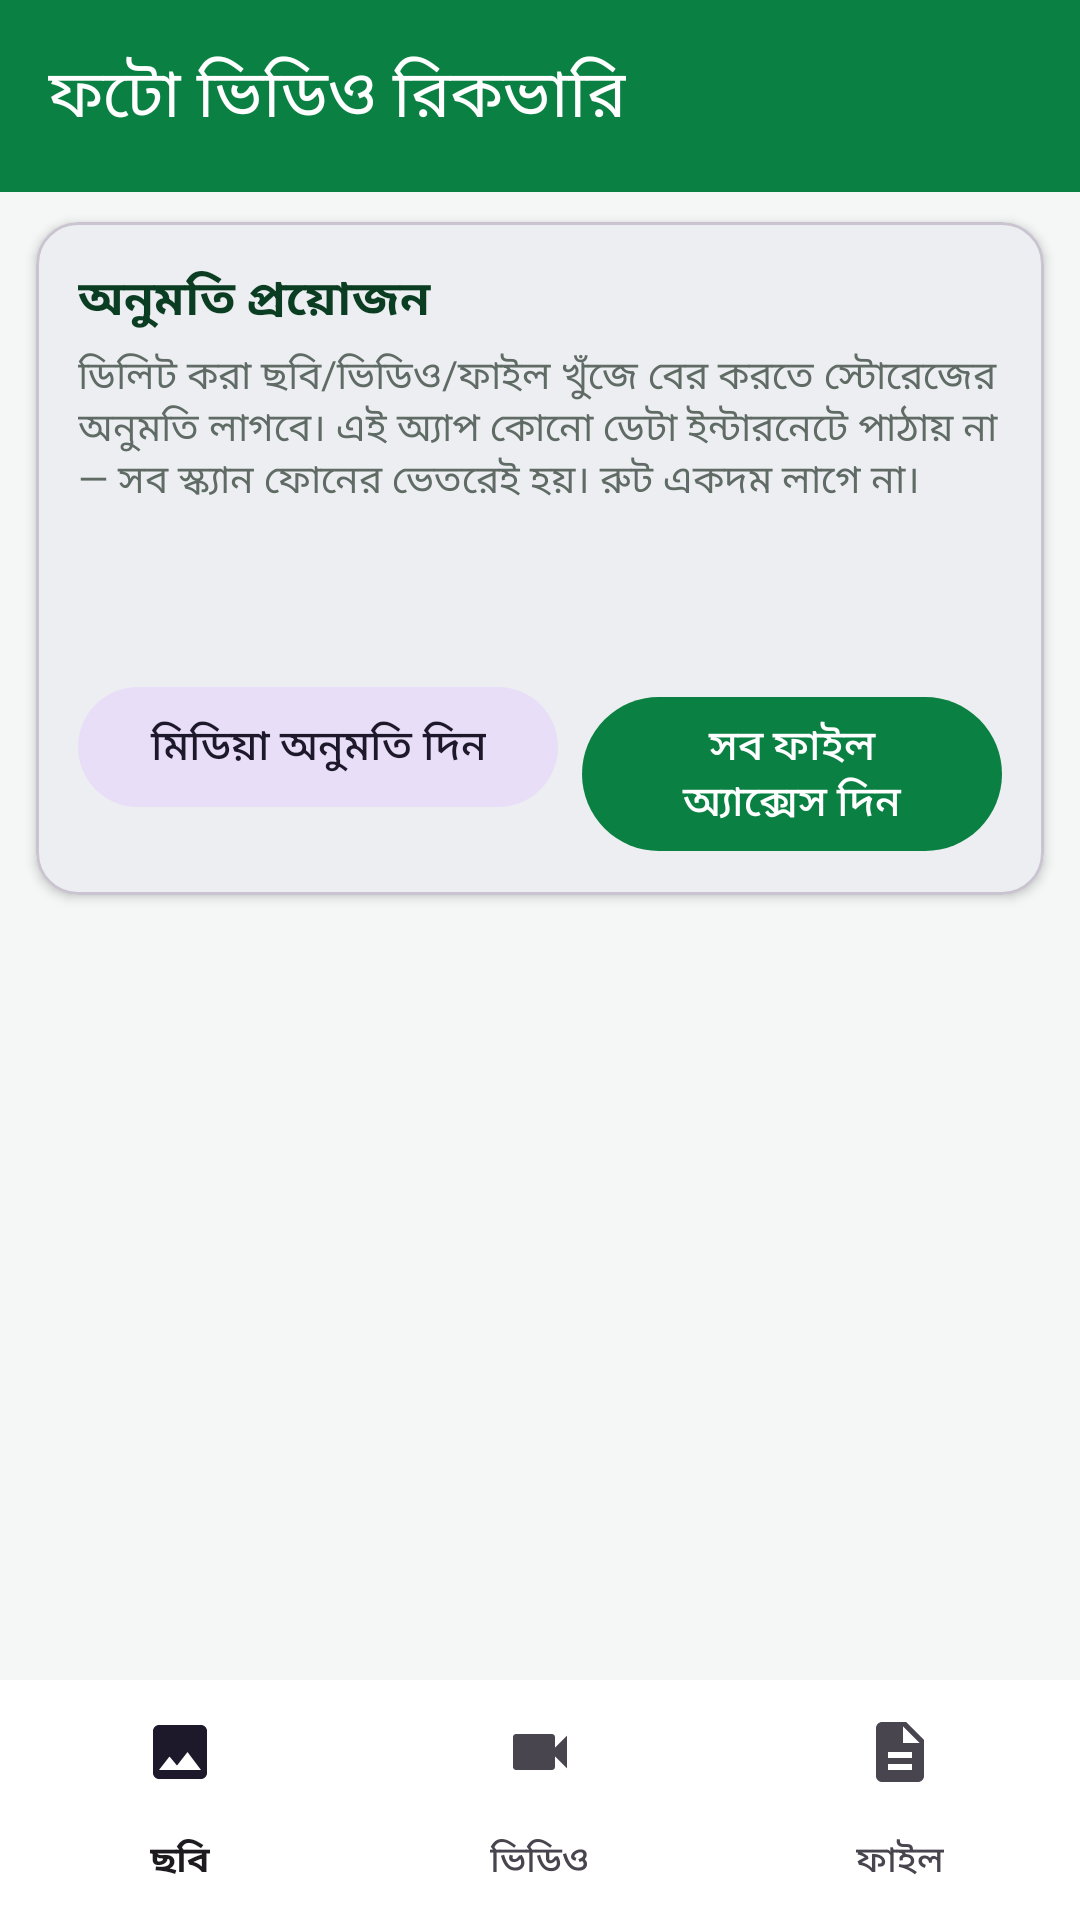

Write the Android layout XML for this screen, with the resource values it uses.
<!-- AndroidManifest.xml: application theme Theme.RecoveryApp -->
<!-- res/layout/activity_main.xml -->
<?xml version="1.0" encoding="utf-8"?>
<LinearLayout xmlns:android="http://schemas.android.com/apk/res/android"
    xmlns:app="http://schemas.android.com/apk/res-auto"
    android:layout_width="match_parent"
    android:layout_height="match_parent"
    android:background="@color/page_bg"
    android:orientation="vertical">

    <com.google.android.material.appbar.MaterialToolbar
        android:id="@+id/toolbar"
        android:layout_width="match_parent"
        android:layout_height="?attr/actionBarSize"
        android:background="@color/primary"
        android:elevation="4dp"
        app:title="@string/app_name"
        app:titleTextColor="@color/on_primary" />

    <com.google.android.material.card.MaterialCardView
        android:id="@+id/cardPermission"
        android:layout_width="match_parent"
        android:layout_height="wrap_content"
        android:layout_marginStart="12dp"
        android:layout_marginTop="10dp"
        android:layout_marginEnd="12dp"
        app:cardCornerRadius="14dp"
        app:cardElevation="2dp">

        <LinearLayout
            android:layout_width="match_parent"
            android:layout_height="wrap_content"
            android:orientation="vertical"
            android:padding="14dp">

            <TextView
                android:layout_width="match_parent"
                android:layout_height="wrap_content"
                android:text="@string/perm_title"
                android:textColor="@color/on_primary_container"
                android:textSize="16sp"
                android:textStyle="bold" />

            <TextView
                android:layout_width="match_parent"
                android:layout_height="wrap_content"
                android:layout_marginTop="4dp"
                android:text="@string/perm_body"
                android:textColor="@color/text_secondary"
                android:textSize="13sp" />

            <TextView
                android:id="@+id/txtMediaState"
                android:layout_width="match_parent"
                android:layout_height="wrap_content"
                android:layout_marginTop="8dp"
                android:textSize="13sp"
                android:textStyle="bold" />

            <TextView
                android:id="@+id/txtDeepState"
                android:layout_width="match_parent"
                android:layout_height="wrap_content"
                android:layout_marginTop="2dp"
                android:textSize="13sp"
                android:textStyle="bold" />

            <LinearLayout
                android:layout_width="match_parent"
                android:layout_height="wrap_content"
                android:layout_marginTop="10dp"
                android:orientation="horizontal">

                <com.google.android.material.button.MaterialButton
                    android:id="@+id/btnGrantMedia"
                    style="@style/Widget.Material3.Button.TonalButton"
                    android:layout_width="wrap_content"
                    android:layout_height="wrap_content"
                    android:text="@string/btn_grant_media" />

                <com.google.android.material.button.MaterialButton
                    android:id="@+id/btnGrantAll"
                    android:layout_width="wrap_content"
                    android:layout_height="wrap_content"
                    android:layout_marginStart="8dp"
                    android:text="@string/btn_grant_all" />
            </LinearLayout>
        </LinearLayout>
    </com.google.android.material.card.MaterialCardView>

    <FrameLayout
        android:id="@+id/fragmentContainer"
        android:layout_width="match_parent"
        android:layout_height="0dp"
        android:layout_weight="1" />

    <com.google.android.material.bottomnavigation.BottomNavigationView
        android:id="@+id/bottomNav"
        android:layout_width="match_parent"
        android:layout_height="wrap_content"
        android:background="@color/surface"
        app:elevation="8dp"
        app:labelVisibilityMode="labeled"
        app:menu="@menu/bottom_nav" />
</LinearLayout>
<!-- resources referenced by this layout -->
<resources>
  <color name="on_primary">#FFFFFF</color>
  <color name="on_primary_container">#0B3D22</color>
  <color name="page_bg">#F4F7F5</color>
  <color name="primary">#0B8043</color>
  <color name="surface">#FFFFFF</color>
  <color name="text_secondary">#5F6B64</color>
  <string name="app_name">ফটো ভিডিও রিকভারি</string>
  <string name="btn_grant_all">সব ফাইল অ্যাক্সেস দিন</string>
  <string name="btn_grant_media">মিডিয়া অনুমতি দিন</string>
  <string name="perm_body">ডিলিট করা ছবি/ভিডিও/ফাইল খুঁজে বের করতে স্টোরেজের অনুমতি লাগবে। এই অ্যাপ কোনো ডেটা ইন্টারনেটে পাঠায় না — সব স্ক্যান ফোনের ভেতরেই হয়। রুট একদম লাগে না।</string>
  <string name="perm_title">অনুমতি প্রয়োজন</string>
  <style name="Theme.RecoveryApp" parent="Theme.Material3.Light.NoActionBar">
          <item name="colorPrimary">@color/primary</item>
          <item name="colorOnPrimary">@color/on_primary</item>
          <item name="colorPrimaryContainer">@color/primary_container</item>
          <item name="colorOnPrimaryContainer">@color/on_primary_container</item>
          <item name="android:statusBarColor">@color/primary_dark</item>
          <item name="android:windowBackground">@color/page_bg</item>
      </style>
  <color name="primary_container">#C8E6C9</color>
  <color name="primary_dark">#076330</color>
</resources>
